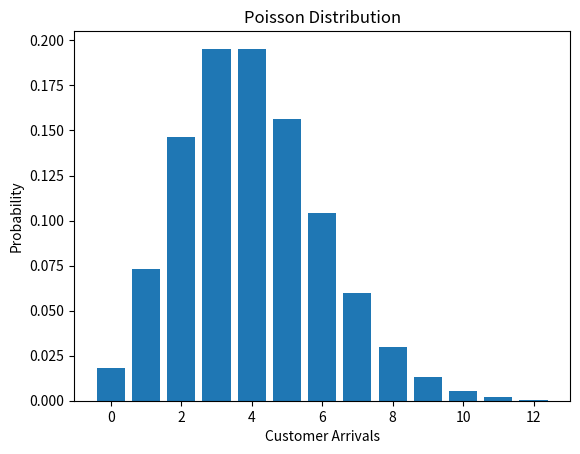

Write Python code to recreate this figure.
# -*- coding: utf-8 -*-
"""
Experiment 3: Probability Distributions and Bayes’ Theorem
Topic / Question 3: Poisson Distribution
"""

import numpy as np
import matplotlib.pyplot as plt
from scipy.stats import poisson

lam = 4
x = np.arange(13)
prob = poisson.pmf(x, lam)

print("P(X = 6):", poisson.pmf(6, lam))

plt.bar(x, prob)
plt.xlabel("Customer Arrivals")
plt.ylabel("Probability")
plt.title("Poisson Distribution")
plt.show()
